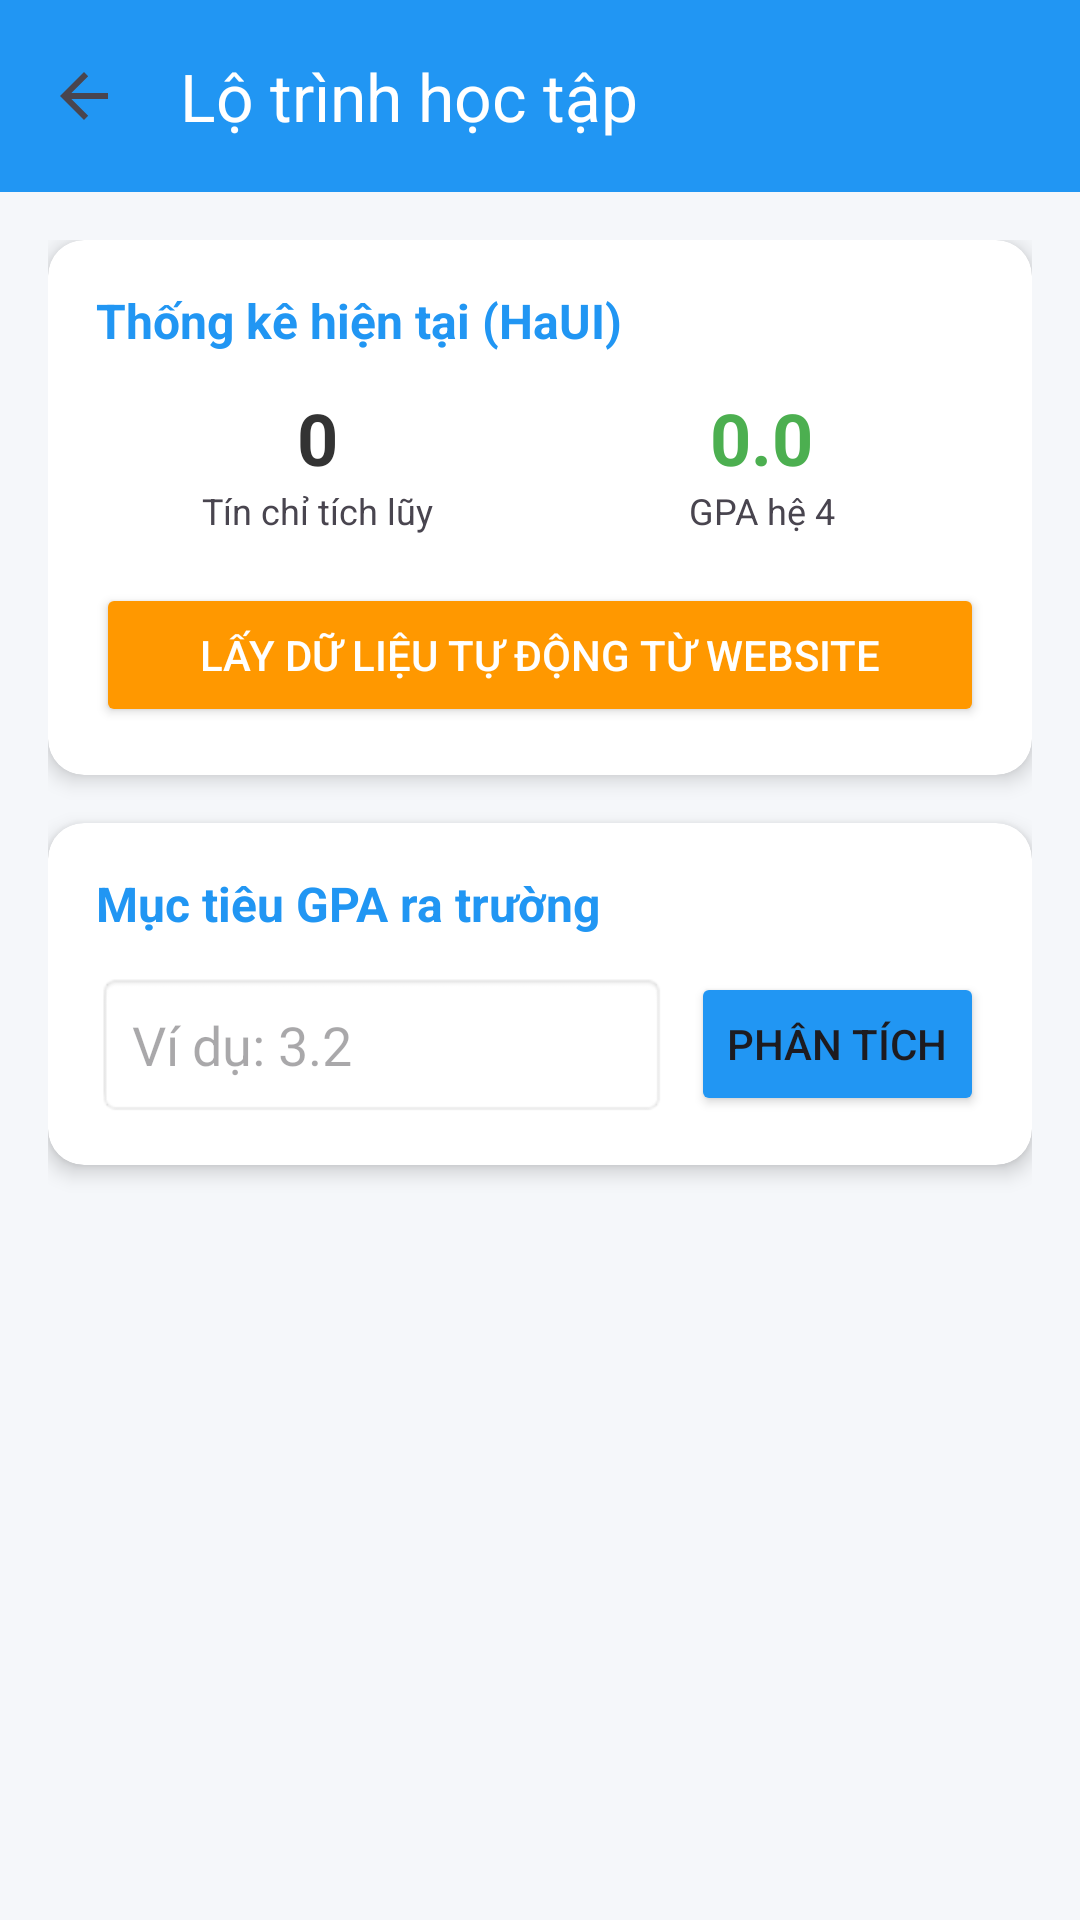

Android layout source for this screen:
<!-- AndroidManifest.xml: application theme Theme.Btl_Android -->
<!-- res/layout/activity_lo_trinh_hoc_tap.xml -->
<?xml version="1.0" encoding="utf-8"?>
<LinearLayout xmlns:android="http://schemas.android.com/apk/res/android"
    xmlns:app="http://schemas.android.com/apk/res-auto" android:layout_width="match_parent"
    android:layout_height="match_parent"
    android:orientation="vertical"
    android:background="#F5F7FA"
    android:fitsSystemWindows="true">

    <androidx.appcompat.widget.Toolbar
        android:id="@+id/toolbar"
        android:layout_width="match_parent"
        android:layout_height="?attr/actionBarSize"
        android:background="#2196F3"
        app:title="Lộ trình học tập"
        app:titleTextColor="#FFFFFF"
        app:navigationIcon="@drawable/abc_ic_ab_back_material" />

    
    <androidx.core.widget.NestedScrollView
        android:layout_width="match_parent"
        android:layout_height="match_parent"
        android:fillViewport="true">

        <LinearLayout
            android:layout_width="match_parent"
            android:layout_height="wrap_content"
            android:orientation="vertical"
            android:padding="16dp">

            
            <androidx.cardview.widget.CardView
                android:layout_width="match_parent"
                android:layout_height="wrap_content"
                app:cardCornerRadius="12dp"
                app:cardElevation="4dp"
                android:layout_marginBottom="16dp">

                <LinearLayout
                    android:layout_width="match_parent"
                    android:layout_height="wrap_content"
                    android:orientation="vertical"
                    android:padding="16dp">

                    <TextView
                        android:layout_width="wrap_content"
                        android:layout_height="wrap_content"
                        android:text="Thống kê hiện tại (HaUI)"
                        android:textSize="16sp"
                        android:textStyle="bold"
                        android:textColor="#2196F3"
                        android:layout_marginBottom="12dp"/>

                    <LinearLayout
                        android:layout_width="match_parent"
                        android:layout_height="wrap_content"
                        android:orientation="horizontal"
                        android:weightSum="2">

                        <LinearLayout
                            android:layout_width="0dp"
                            android:layout_height="wrap_content"
                            android:layout_weight="1"
                            android:orientation="vertical"
                            android:gravity="center">
                            <TextView
                                android:id="@+id/tvCurrentTinChi"
                                android:layout_width="wrap_content"
                                android:layout_height="wrap_content"
                                android:text="0"
                                android:textSize="24sp"
                                android:textStyle="bold"
                                android:textColor="#333333"/>
                            <TextView
                                android:layout_width="wrap_content"
                                android:layout_height="wrap_content"
                                android:text="Tín chỉ tích lũy"
                                android:textSize="12sp"/>
                        </LinearLayout>

                        <LinearLayout
                            android:layout_width="0dp"
                            android:layout_height="wrap_content"
                            android:layout_weight="1"
                            android:orientation="vertical"
                            android:gravity="center">
                            <TextView
                                android:id="@+id/tvCurrentGPA"
                                android:layout_width="wrap_content"
                                android:layout_height="wrap_content"
                                android:text="0.0"
                                android:textSize="24sp"
                                android:textStyle="bold"
                                android:textColor="#4CAF50"/>
                            <TextView
                                android:layout_width="wrap_content"
                                android:layout_height="wrap_content"
                                android:text="GPA hệ 4"
                                android:textSize="12sp"/>
                        </LinearLayout>
                    </LinearLayout>

                    <Button
                        android:id="@+id/btnSyncData"
                        android:layout_width="match_parent"
                        android:layout_height="wrap_content"
                        android:layout_marginTop="16dp"
                        android:text="Lấy dữ liệu tự động từ Website"
                        android:backgroundTint="#FF9800"
                        android:textColor="#FFFFFF"
                        app:icon="@android:drawable/ic_menu_rotate" />
                </LinearLayout>
            </androidx.cardview.widget.CardView>

            
            <androidx.cardview.widget.CardView
                android:layout_width="match_parent"
                android:layout_height="wrap_content"
                app:cardCornerRadius="12dp"
                app:cardElevation="4dp"
                android:layout_marginBottom="16dp">

                <LinearLayout
                    android:layout_width="match_parent"
                    android:layout_height="wrap_content"
                    android:orientation="vertical"
                    android:padding="16dp">

                    <TextView
                        android:layout_width="wrap_content"
                        android:layout_height="wrap_content"
                        android:text="Mục tiêu GPA ra trường"
                        android:textSize="16sp"
                        android:textStyle="bold"
                        android:textColor="#2196F3"
                        android:layout_marginBottom="12dp"/>

                    <LinearLayout
                        android:layout_width="match_parent"
                        android:layout_height="wrap_content"
                        android:orientation="horizontal"
                        android:gravity="center_vertical">

                        <EditText
                            android:id="@+id/edtTargetGPA"
                            android:layout_width="0dp"
                            android:layout_height="wrap_content"
                            android:layout_weight="1"
                            android:hint="Ví dụ: 3.2"
                            android:inputType="numberDecimal"
                            android:padding="12dp"
                            android:background="@android:drawable/editbox_background"/>

                        <Button
                            android:id="@+id/btnAnalyze"
                            android:layout_width="wrap_content"
                            android:layout_height="wrap_content"
                            android:layout_marginStart="8dp"
                            android:text="Phân tích"
                            android:backgroundTint="#2196F3"/>
                    </LinearLayout>
                </LinearLayout>
            </androidx.cardview.widget.CardView>

            
            <LinearLayout
                android:id="@+id/layoutResult"
                android:layout_width="match_parent"
                android:layout_height="wrap_content"
                android:orientation="vertical"
                android:visibility="gone">

                
                <androidx.cardview.widget.CardView
                    android:layout_width="match_parent"
                    android:layout_height="wrap_content"
                    app:cardCornerRadius="12dp"
                    app:cardElevation="4dp"
                    android:layout_marginBottom="16dp">

                    <LinearLayout
                        android:layout_width="match_parent"
                        android:layout_height="wrap_content"
                        android:orientation="vertical"
                        android:padding="16dp">

                        <TextView
                            android:layout_width="wrap_content"
                            android:layout_height="wrap_content"
                            android:text="Lộ trình học tiếp"
                            android:textSize="16sp"
                            android:textStyle="bold"
                            android:textColor="#4CAF50"
                            android:layout_marginBottom="8dp"/>

                        <TextView
                            android:id="@+id/tvHocTiepResult"
                            android:layout_width="match_parent"
                            android:layout_height="wrap_content"
                            android:text="Bạn cần đạt trung bình 3.5 cho 60 tín chỉ còn lại."
                            android:textSize="15sp"
                            android:textColor="#333333"/>
                    </LinearLayout>
                </androidx.cardview.widget.CardView>

                
                <androidx.cardview.widget.CardView
                    android:layout_width="match_parent"
                    android:layout_height="wrap_content"
                    app:cardCornerRadius="12dp"
                    app:cardElevation="4dp"
                    android:layout_marginBottom="16dp">

                    <LinearLayout
                        android:layout_width="match_parent"
                        android:layout_height="wrap_content"
                        android:orientation="vertical"
                        android:padding="16dp">

                        <TextView
                            android:layout_width="wrap_content"
                            android:layout_height="wrap_content"
                            android:text="Đề xuất môn học cải thiện"
                            android:textSize="16sp"
                            android:textStyle="bold"
                            android:textColor="#F44336"
                            android:layout_marginBottom="8dp"/>

                        <TextView
                            android:id="@+id/tvSuggestImprove"
                            android:layout_width="match_parent"
                            android:layout_height="wrap_content"
                            android:text="Dưới đây là các môn bạn nên học lại để tăng GPA nhanh nhất:"
                            android:textSize="14sp"
                            android:layout_marginBottom="8dp"/>

                        
                        <ListView
                            android:id="@+id/lvSuggestMonHoc"
                            android:layout_width="match_parent"
                            android:layout_height="300dp"
                            android:nestedScrollingEnabled="true"
                            android:divider="@android:color/transparent"
                            android:dividerHeight="8dp"/>
                    </LinearLayout>
                </androidx.cardview.widget.CardView>

            </LinearLayout>

        </LinearLayout>
    </androidx.core.widget.NestedScrollView>

</LinearLayout>
<!-- resources referenced by this layout -->
<resources>
  <style name="Theme.Btl_Android" parent="Base.Theme.Btl_Android" />
  <style name="Base.Theme.Btl_Android" parent="Theme.Material3.DayNight.NoActionBar">
          
          
      </style>
</resources>
